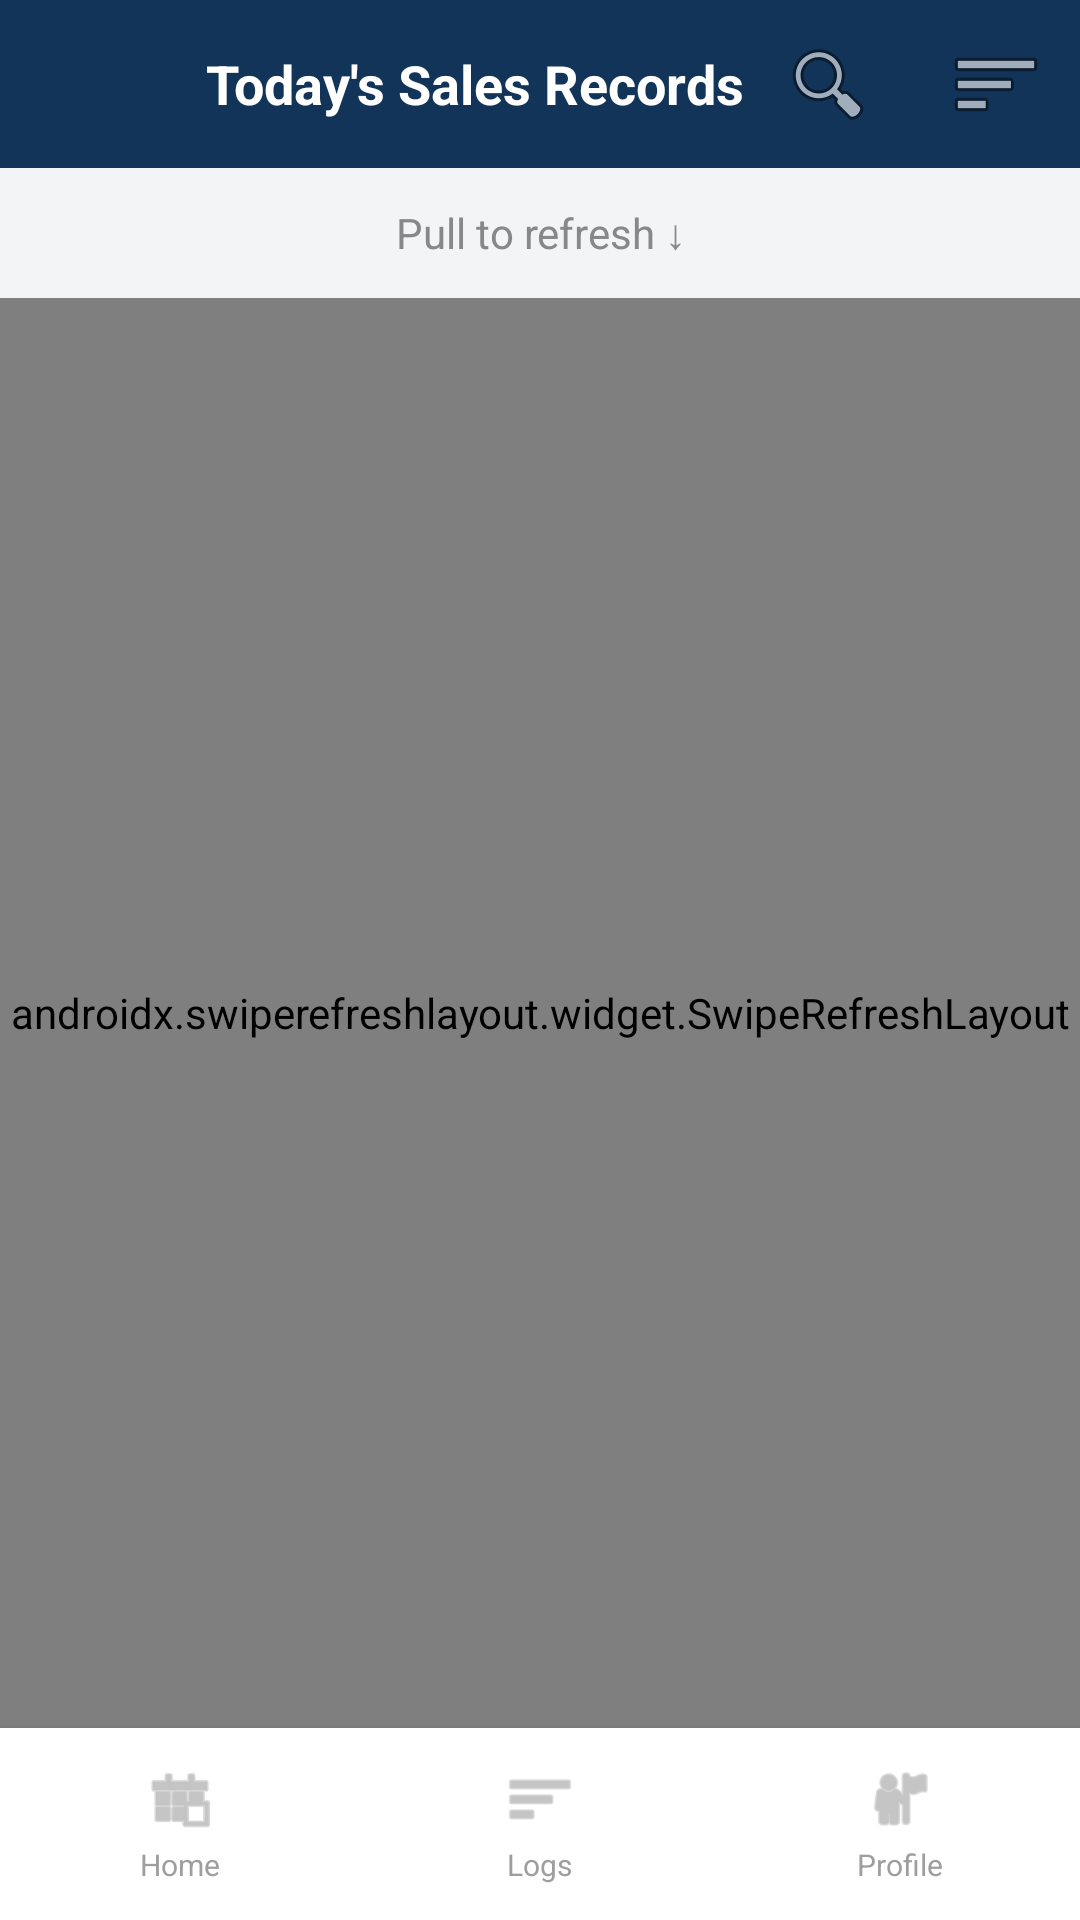

Android layout source for this screen:
<!-- AndroidManifest.xml: application theme Theme.MultiBiz -->
<!-- res/layout/activity_logs.xml -->
<?xml version="1.0" encoding="utf-8"?>
<androidx.constraintlayout.widget.ConstraintLayout xmlns:android="http://schemas.android.com/apk/res/android"
    xmlns:app="http://schemas.android.com/apk/res-auto"
    xmlns:tools="http://schemas.android.com/tools"
    android:layout_width="match_parent"
    android:layout_height="match_parent"
    android:background="#F3F4F6">

    
    <com.google.android.material.appbar.AppBarLayout
        android:id="@+id/appBarLayout"
        android:layout_width="match_parent"
        android:layout_height="wrap_content"
        app:layout_constraintTop_toTopOf="parent"
        app:elevation="4dp">

        <com.google.android.material.appbar.MaterialToolbar
            android:id="@+id/topToolbar"
            android:layout_width="match_parent"
            android:layout_height="56dp"
            android:background="#123458"
            app:navigationIconTint="#FFFFFF"
            app:menu="@menu/menu_logs">

            <TextView
                android:layout_width="wrap_content"
                android:layout_height="wrap_content"
                android:layout_gravity="center"
                android:text="Today's Sales Records"
                android:textColor="#FFFFFF"
                android:textSize="18sp"
                android:textStyle="bold" />
                
        </com.google.android.material.appbar.MaterialToolbar>
    </com.google.android.material.appbar.AppBarLayout>

    
    <TextView
        android:id="@+id/textRefreshHint"
        android:layout_width="match_parent"
        android:layout_height="wrap_content"
        android:gravity="center"
        android:paddingVertical="12dp"
        android:text="Pull to refresh ↓"
        android:textColor="#888888"
        android:textSize="14sp"
        app:layout_constraintTop_toBottomOf="@id/appBarLayout" />

    
    <androidx.swiperefreshlayout.widget.SwipeRefreshLayout
        android:id="@+id/swipeRefreshLayout"
        android:layout_width="match_parent"
        android:layout_height="0dp"
        app:layout_constraintBottom_toTopOf="@id/bottomNav"
        app:layout_constraintTop_toBottomOf="@id/textRefreshHint">

        <androidx.recyclerview.widget.RecyclerView
            android:id="@+id/recyclerViewLogs"
            android:layout_width="match_parent"
            android:layout_height="match_parent"
            android:clipToPadding="false"
            android:paddingTop="4dp"
            android:paddingBottom="16dp"
            app:layoutManager="androidx.recyclerview.widget.LinearLayoutManager"
            tools:listitem="@layout/item_log_record" />

    </androidx.swiperefreshlayout.widget.SwipeRefreshLayout>

    
    <include
        android:id="@+id/bottomNav"
        layout="@layout/layout_bottom_nav"
        android:layout_width="match_parent"
        android:layout_height="64dp"
        app:layout_constraintBottom_toBottomOf="parent" />

</androidx.constraintlayout.widget.ConstraintLayout>
<!-- res/layout/item_log_record.xml (included above) -->
<?xml version="1.0" encoding="utf-8"?>
<androidx.constraintlayout.widget.ConstraintLayout xmlns:android="http://schemas.android.com/apk/res/android"
    xmlns:app="http://schemas.android.com/apk/res-auto"
    xmlns:tools="http://schemas.android.com/tools"
    android:layout_width="match_parent"
    android:layout_height="wrap_content"
    android:background="#FFFFFF">

    
    <androidx.constraintlayout.widget.ConstraintLayout
        android:layout_width="match_parent"
        android:layout_height="wrap_content"
        android:paddingHorizontal="16dp"
        android:paddingTop="16dp"
        android:paddingBottom="16dp"
        app:layout_constraintBottom_toTopOf="@+id/dividerView"
        app:layout_constraintEnd_toEndOf="parent"
        app:layout_constraintStart_toStartOf="parent"
        app:layout_constraintTop_toTopOf="parent">

        <TextView
            android:id="@+id/textDescription"
            android:layout_width="0dp"
            android:layout_height="wrap_content"
            android:textColor="#333333"
            android:textSize="16sp"
            android:textStyle="bold"
            android:maxLines="1"
            android:ellipsize="end"
            app:layout_constraintEnd_toStartOf="@+id/textIncomeAmount"
            app:layout_constraintStart_toStartOf="parent"
            app:layout_constraintTop_toTopOf="parent"
            tools:text="Daily Income from Sales" />

        <TextView
            android:id="@+id/textDate"
            android:layout_width="wrap_content"
            android:layout_height="wrap_content"
            android:layout_marginTop="4dp"
            android:textColor="#888888"
            android:textSize="12sp"
            app:layout_constraintStart_toStartOf="parent"
            app:layout_constraintTop_toBottomOf="@+id/textDescription"
            tools:text="Oct 24, 2023" />

        <TextView
            android:id="@+id/textTime"
            android:layout_width="wrap_content"
            android:layout_height="wrap_content"
            android:layout_marginStart="8dp"
            android:textColor="#888888"
            android:textSize="12sp"
            app:layout_constraintBottom_toBottomOf="@+id/textDate"
            app:layout_constraintStart_toEndOf="@+id/textDate"
            app:layout_constraintTop_toTopOf="@+id/textDate"
            tools:text="• 10:30 AM" />

        <TextView
            android:id="@+id/textIncomeAmount"
            android:layout_width="wrap_content"
            android:layout_height="wrap_content"
            android:layout_marginStart="16dp"
            android:textColor="#4CAF50"
            android:textSize="18sp"
            android:textStyle="bold"
            app:layout_constraintBottom_toBottomOf="parent"
            app:layout_constraintEnd_toEndOf="parent"
            app:layout_constraintTop_toTopOf="parent"
            tools:text="+ ₱1,200.00" />

    </androidx.constraintlayout.widget.ConstraintLayout>

    
    <View
        android:id="@+id/dividerView"
        android:layout_width="match_parent"
        android:layout_height="0.5dp"
        android:background="#E0E0E0"
        app:layout_constraintBottom_toBottomOf="parent"
        app:layout_constraintEnd_toEndOf="parent"
        app:layout_constraintStart_toStartOf="parent" />

</androidx.constraintlayout.widget.ConstraintLayout>
<!-- res/layout/layout_bottom_nav.xml (included above) -->
<?xml version="1.0" encoding="utf-8"?>
<LinearLayout xmlns:android="http://schemas.android.com/apk/res/android"
    xmlns:app="http://schemas.android.com/apk/res-auto"
    android:layout_width="match_parent"
    android:layout_height="64dp"
    android:background="#FFFFFF"
    android:elevation="8dp"
    android:orientation="horizontal">

    
    <LinearLayout
        android:id="@+id/nav_tab_home"
        android:layout_width="0dp"
        android:layout_height="match_parent"
        android:layout_weight="1"
        android:background="?attr/selectableItemBackground"
        android:clickable="true"
        android:focusable="true"
        android:gravity="center"
        android:orientation="vertical"
        android:paddingTop="8dp"
        android:paddingBottom="8dp">

        <ImageView
            android:id="@+id/nav_icon_home"
            android:layout_width="24dp"
            android:layout_height="24dp"
            android:src="@android:drawable/ic_menu_today"
            app:tint="#9E9E9E" />

        <TextView
            android:id="@+id/nav_label_home"
            android:layout_width="wrap_content"
            android:layout_height="wrap_content"
            android:layout_marginTop="3dp"
            android:text="Home"
            android:textColor="#9E9E9E"
            android:textSize="10sp" />

    </LinearLayout>

    
    <LinearLayout
        android:id="@+id/nav_tab_logs"
        android:layout_width="0dp"
        android:layout_height="match_parent"
        android:layout_weight="1"
        android:background="?attr/selectableItemBackground"
        android:clickable="true"
        android:focusable="true"
        android:gravity="center"
        android:orientation="vertical"
        android:paddingTop="8dp"
        android:paddingBottom="8dp">

        <ImageView
            android:id="@+id/nav_icon_logs"
            android:layout_width="24dp"
            android:layout_height="24dp"
            android:src="@android:drawable/ic_menu_sort_by_size"
            app:tint="#9E9E9E" />

        <TextView
            android:id="@+id/nav_label_logs"
            android:layout_width="wrap_content"
            android:layout_height="wrap_content"
            android:layout_marginTop="3dp"
            android:text="Logs"
            android:textColor="#9E9E9E"
            android:textSize="10sp" />

    </LinearLayout>

    
    <LinearLayout
        android:id="@+id/nav_tab_profile"
        android:layout_width="0dp"
        android:layout_height="match_parent"
        android:layout_weight="1"
        android:background="?attr/selectableItemBackground"
        android:clickable="true"
        android:focusable="true"
        android:gravity="center"
        android:orientation="vertical"
        android:paddingTop="8dp"
        android:paddingBottom="8dp">

        <ImageView
            android:id="@+id/nav_icon_profile"
            android:layout_width="24dp"
            android:layout_height="24dp"
            android:src="@android:drawable/ic_menu_myplaces"
            app:tint="#9E9E9E" />

        <TextView
            android:id="@+id/nav_label_profile"
            android:layout_width="wrap_content"
            android:layout_height="wrap_content"
            android:layout_marginTop="3dp"
            android:text="Profile"
            android:textColor="#9E9E9E"
            android:textSize="10sp" />

    </LinearLayout>

</LinearLayout>
<!-- resources referenced by this layout -->
<resources>
  <style name="Theme.MultiBiz" parent="Base.Theme.MultiBiz" />
  <style name="Base.Theme.MultiBiz" parent="Theme.Material3.DayNight.NoActionBar">
          
          <item name="shapeAppearanceOverlay">@style/CircleImageView</item>
      </style>
  <style name="CircleImageView" parent="">
          <item name="cornerFamily">rounded</item>
          <item name="cornerSize">50%</item>
      </style>
</resources>
